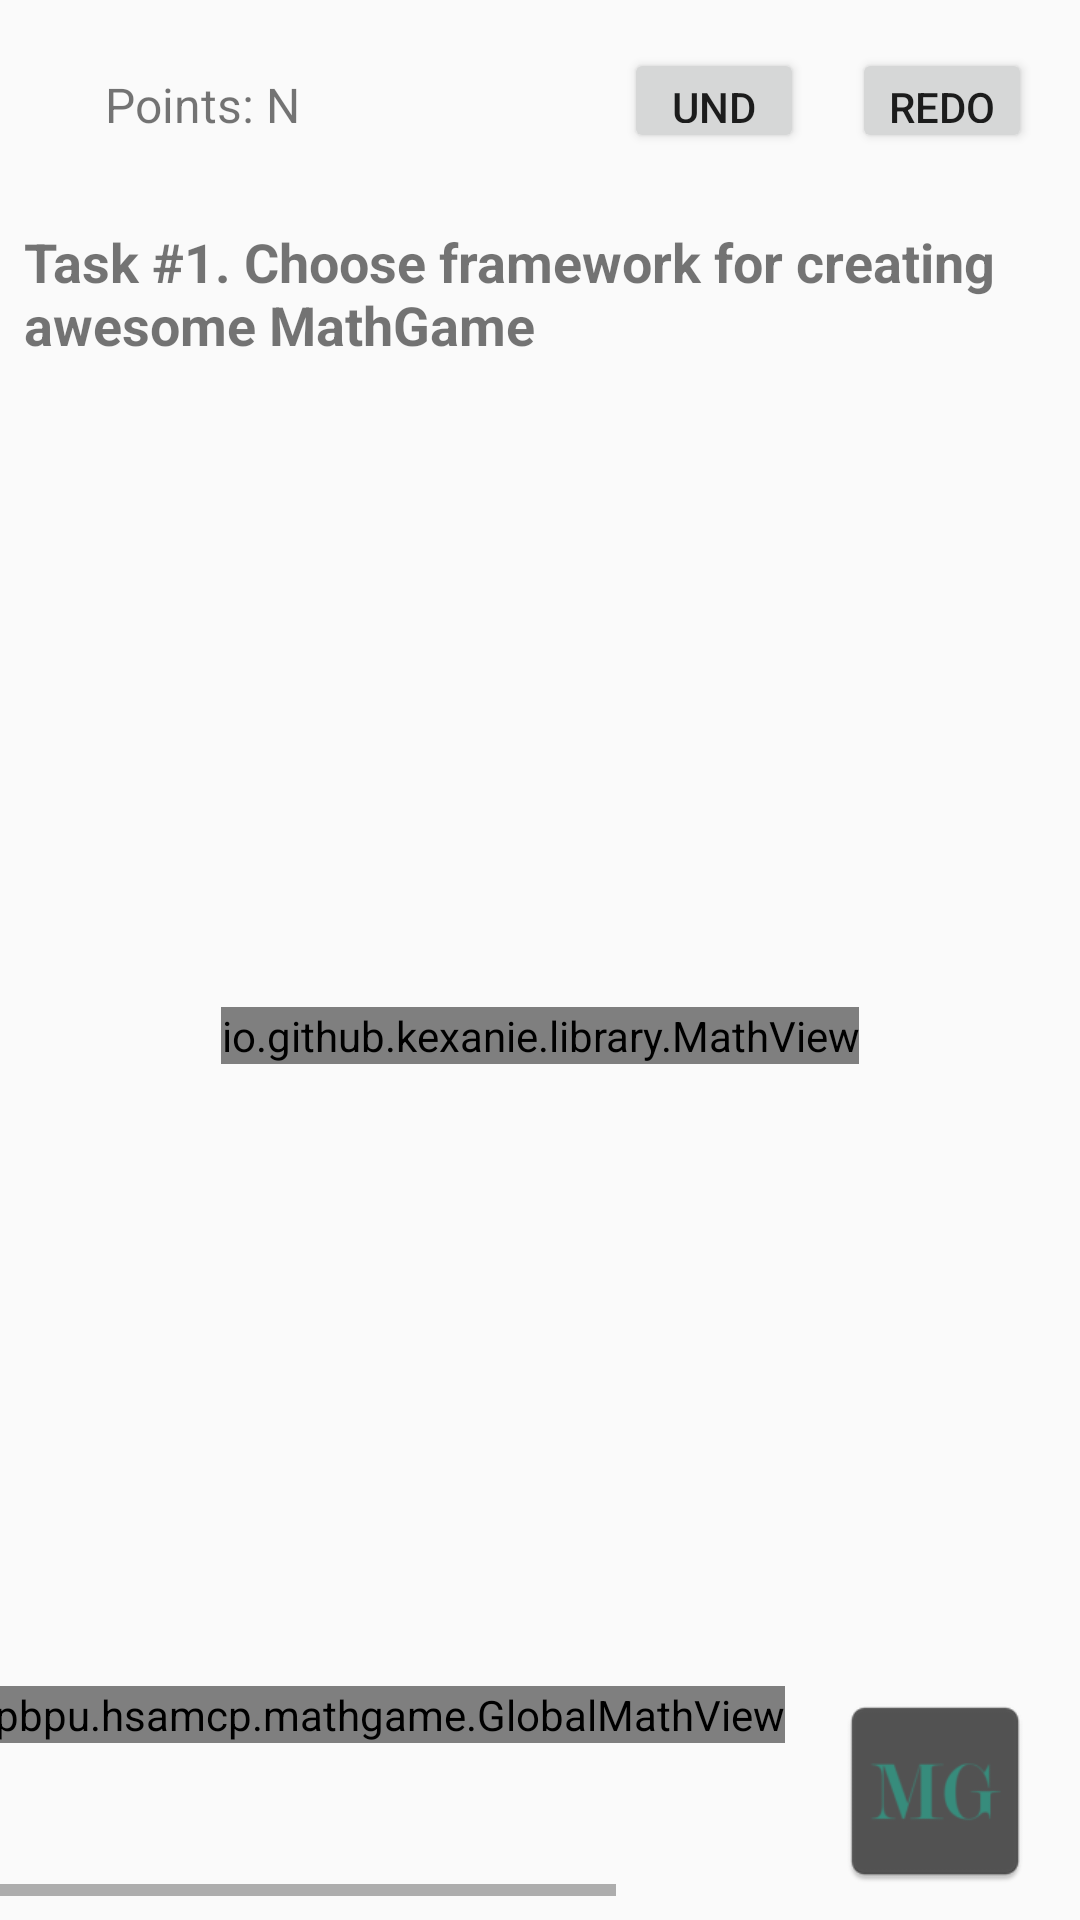

Here is an Android app screen rendered from its layout file. Give the layout XML and the strings, colors and styles it references.
<!-- AndroidManifest.xml: application theme AppDarkTheme -->
<!-- res/layout/student.xml -->
<?xml version="1.0" encoding="utf-8"?>
<androidx.constraintlayout.widget.ConstraintLayout xmlns:android="http://schemas.android.com/apk/res/android"
    xmlns:app="http://schemas.android.com/apk/res-auto"
    xmlns:auto="http://schemas.android.com/tools"
    android:layout_width="match_parent"
    android:layout_height="match_parent">

    <io.github.kexanie.library.MathView
        android:id="@+id/formula_two"
        android:layout_width="wrap_content"
        android:layout_height="wrap_content"
        android:layout_marginStart="16dp"
        android:layout_marginTop="16dp"
        android:layout_marginEnd="16dp"
        android:layout_marginBottom="16dp"
        app:layout_constraintBottom_toTopOf="@+id/horizontalScrollView"
        app:layout_constraintEnd_toEndOf="parent"
        app:layout_constraintStart_toStartOf="parent"
        app:layout_constraintTop_toBottomOf="@+id/textView"
        auto:engine="KaTeX">
    </io.github.kexanie.library.MathView>

    <HorizontalScrollView
        android:id="@+id/horizontalScrollView"
        android:layout_width="379dp"
        android:layout_height="wrap_content"
        android:layout_marginTop="16dp"
        android:layout_marginBottom="8dp"
        app:layout_constraintBottom_toBottomOf="parent"
        app:layout_constraintEnd_toEndOf="parent"
        app:layout_constraintStart_toStartOf="parent"
        app:layout_constraintTop_toBottomOf="@+id/textView"
        app:layout_constraintVertical_bias="1.0">

        <LinearLayout
            android:layout_width="wrap_content"
            android:layout_height="match_parent"
            android:orientation="horizontal">

            <spbpu.hsamcp.mathgame.GlobalMathView
                android:id="@+id/formula"
                android:layout_width="match_parent"
                android:layout_height="wrap_content"
                android:layout_weight="1"
                android:visibility="visible"
                auto:text="$$\sum_{i=0}^n i^2 = \frac{(n^2+n)(2n+1)}{6}$$">
            </spbpu.hsamcp.mathgame.GlobalMathView>

            <ImageView
                android:id="@+id/imageView6"
                android:layout_width="100dp"
                android:layout_height="70dp"
                android:layout_weight="1"
                android:visibility="visible"
                app:srcCompat="@mipmap/ic_launcher" />

            <ImageView
                android:id="@+id/imageView4"
                android:layout_width="100dp"
                android:layout_height="70dp"
                android:layout_weight="1"
                app:srcCompat="@mipmap/ic_launcher"
                auto:src="@tools:sample/avatars[2]" />

            <ImageView
                android:id="@+id/imageView5"
                android:layout_width="100dp"
                android:layout_height="70dp"
                android:layout_weight="1"
                app:srcCompat="@mipmap/ic_launcher"
                auto:src="@tools:sample/avatars[3]" />

            <ImageView
                android:id="@+id/imageView7"
                android:layout_width="100dp"
                android:layout_height="70dp"
                android:layout_weight="1"
                app:srcCompat="@mipmap/ic_launcher"
                auto:src="@tools:sample/avatars[10]" />
        </LinearLayout>
    </HorizontalScrollView>

    <TextView
        android:id="@+id/textView"
        android:layout_width="wrap_content"
        android:layout_height="wrap_content"
        android:layout_marginStart="16dp"
        android:layout_marginTop="16dp"
        android:layout_marginEnd="16dp"
        android:paddingStart="8dp"
        android:paddingLeft="8dp"
        android:paddingTop="8dp"
        android:paddingEnd="8dp"
        android:paddingRight="8dp"
        android:paddingBottom="8dp"
        android:text="Task #1. Choose framework for creating awesome MathGame"
        android:textSize="18sp"
        android:textStyle="bold"
        app:layout_constraintEnd_toEndOf="parent"
        app:layout_constraintStart_toStartOf="parent"
        app:layout_constraintTop_toBottomOf="@+id/button" />

    <Button
        android:id="@+id/button"
        android:layout_width="60dp"
        android:layout_height="35dp"
        android:layout_marginTop="16dp"
        android:layout_marginEnd="16dp"
        android:text="undo"
        app:layout_constraintEnd_toStartOf="@+id/button2"
        app:layout_constraintTop_toTopOf="parent" />

    <Button
        android:id="@+id/button2"
        android:layout_width="60dp"
        android:layout_height="35dp"
        android:layout_marginTop="16dp"
        android:layout_marginEnd="16dp"
        android:text="redo"
        app:layout_constraintEnd_toEndOf="parent"
        app:layout_constraintTop_toTopOf="parent" />

    <TextView
        android:id="@+id/textView2"
        android:layout_width="86dp"
        android:layout_height="22dp"
        android:layout_marginStart="16dp"
        android:layout_marginTop="8dp"
        android:layout_marginEnd="16dp"
        android:text="Points: N"
        android:textSize="16sp"
        app:layout_constraintEnd_toStartOf="@+id/button"
        app:layout_constraintHorizontal_bias="0.21"
        app:layout_constraintStart_toStartOf="parent"
        app:layout_constraintTop_toTopOf="@+id/button" />
</androidx.constraintlayout.widget.ConstraintLayout>
<!-- resources referenced by this layout -->
<resources>
  <!-- mipmap ic_launcher: png bitmap (mipmap-hdpi, 1525 bytes) -->
  <style name="AppDarkTheme" parent="Theme.AppCompat.DayNight.NoActionBar">
          <item name="errorColor">#61C53232</item>
          <item name="colorPrimary">#008577</item>
          <item name="colorPrimaryDisabled">#33008577</item>
          <item name="colorPrimaryDark">#016154</item>
          <item name="colorAccent">#017A6E</item>
          <item name="textColor">#C5C5C5</item>
          <item name="textColorDark">#5C5A5959</item>
          <item name="shapeBackground">#2C2C2C</item>
          <item name="shapeBackgroundLight">#404040</item>
          <item name="colorHint">#A3A1A1</item>
          <item name="dividerColor">#8B8484</item>
          <item name="backgroundColor">#1F1F1F</item>
          <item name="instBackgroundColor">#C8016A60</item>
  
          <item name="android:windowNoTitle">true</item>
          <item name="android:windowFullscreen">true</item>
          
          <item name="android:windowActivityTransitions">true</item>
          
          <item name="android:windowEnterTransition">@transition/fade</item>
          <item name="android:windowExitTransition">@transition/fade</item>
          <item name="android:windowReturnTransition">@transition/fade</item>
      </style>
</resources>
